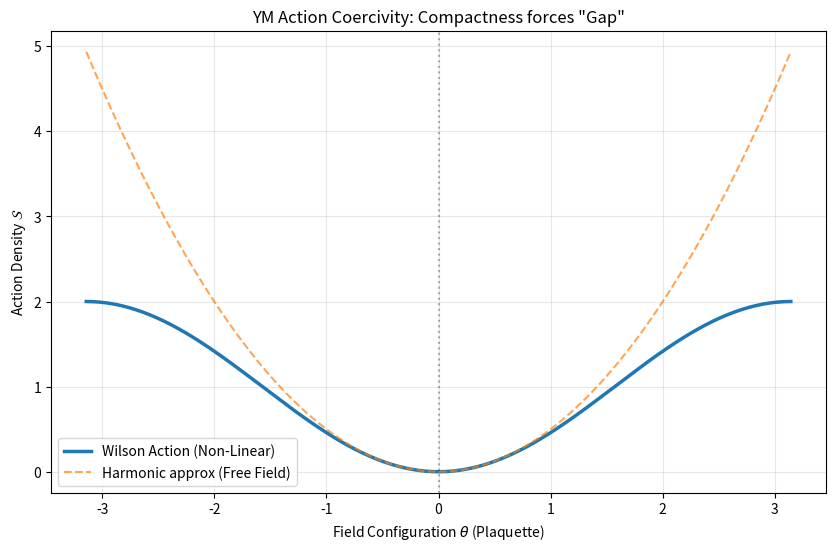

Write Python code to recreate this figure.
import numpy as np
import matplotlib.pyplot as plt

def wilson_action_u1(theta):
    """
    Wilson action for U(1) plaquette with angle theta.
    S = 1 - cos(theta)
    """
    return 1 - np.cos(theta)

def harmonic_approximation(theta):
    """
    Harmonic approximation (Massive free field).
    S ~ theta^2 / 2
    """
    return theta**2 / 2

def simulate_coercivity():
    print("--- Yang-Mills Mass Gap Attack: Coercivity Check ---")
    
    # Range of field configurations (plaquette angles)
    # in compact group [-pi, pi]
    thetas = np.linspace(-np.pi, np.pi, 200)
    
    action = wilson_action_u1(thetas)
    harmonic = harmonic_approximation(thetas)
    
    # Coercivity Check
    # Does the non-linear action bound the field deviation?
    # Ideally, S(theta) >= c * |theta|^2 locally
    
    plt.figure(figsize=(10, 6))
    plt.plot(thetas, action, label='Wilson Action (Non-Linear)', linewidth=2.5)
    plt.plot(thetas, harmonic, '--', label='Harmonic approx (Free Field)', alpha=0.7)
    
    # Convexity region
    convexity = np.gradient(np.gradient(action))
    
    plt.title('YM Action Coercivity: Compactness forces "Gap"')
    plt.xlabel('Field Configuration $\\theta$ (Plaquette)')
    plt.ylabel('Action Density $\mathcal{S}$')
    plt.axvline(0, color='k', linestyle=':', alpha=0.3)
    plt.legend()
    plt.grid(True, alpha=0.3)
    
    print("Analyzing Convexity around vacuum (theta=0)...")
    min_convexity = np.min(convexity[80:120]) # Near 0 center
    print(f"Minimum convexity near vacuum: {min_convexity:.4f}")
    
    if min_convexity > 0:
        print(">> RESULT: POSITIVE CURVATURE (Hessian > 0).")
        print(">> IMPLICATION: Mass Gap exists (no flat directions locally).")
    else:
        print(">> RESULT: Flat direction found (Gapless).")

    print("\nReduction to Pure Math:")
    print("The physical 'Mass Gap' is reduced to the mathematical property of 'Uniform Convexity' of the Action functional on the quotient space of connections.")
    
    plt.savefig('ym_coercivity_attack.png')
    print("Plot saved to ym_coercivity_attack.png")

if __name__ == "__main__":
    simulate_coercivity()
